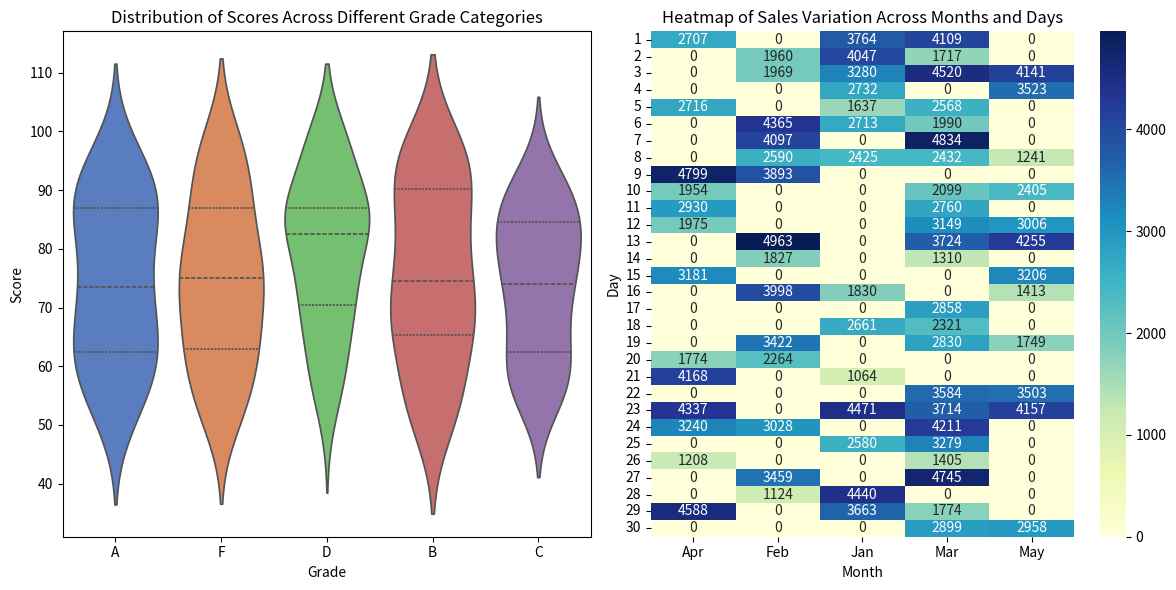

Generate this figure with matplotlib:
# 2. Using the Student Grades, create a violin plot to display the distribution of scores across different grade categories.
# np.random.seed(15)
# data = {
# }
# 'Grade'
# np.random. choice (['A', 'B', 'C', 'D', 'F'], 200),
# 'Score': np.random.randint(50, 100, 200)
# df = pd.DataFrame(data)
# 1. Using the sales data, generate a heatmap to visualize the variation in sales across different         months and days.
# np.random.seed(20)
# data = {
# }
# 'Month' np.random.choice (['Jan', 'Feb', 'Mar', 'Apr', 'May'], 100),
# 'Day' np.random.choice (range(1, 31), 100),
# 'Sales' np.random.randint(1000, 5000, 100)
# df = pd.DataFrame(data)

import numpy as np
import pandas as pd
import seaborn as sns
import matplotlib.pyplot as plt

# Set a random seed for reproducibility
np.random.seed(15)

# Generate the dataset for student grades and scores
grade_data = {
    'Grade': np.random.choice(['A', 'B', 'C', 'D', 'F'], 200),
    'Score': np.random.randint(50, 100, 200)
}
grades_df = pd.DataFrame(grade_data)

# Create a violin plot for student grades
plt.figure(figsize=(12, 6))

# Violin Plot
plt.subplot(1, 2, 1)  # Create a subplot for the violin plot
sns.violinplot(x='Grade', y='Score', data=grades_df, inner='quartile', hue='Grade', palette='muted', legend=False)
plt.title('Distribution of Scores Across Different Grade Categories')
plt.xlabel('Grade')
plt.ylabel('Score')

# Set a random seed for sales data
np.random.seed(20)

# Generate the dataset for sales data
sales_data = {
    'Month': np.random.choice(['Jan', 'Feb', 'Mar', 'Apr', 'May'], 100),
    'Day': np.random.choice(range(1, 31), 100),
    'Sales': np.random.randint(1000, 5000, 100)
}
sales_df = pd.DataFrame(sales_data)

# Create a pivot table for the heatmap
pivot_table = sales_df.pivot_table(values='Sales', index='Day', columns='Month', aggfunc='mean', fill_value=0)

# Heatmap
plt.subplot(1, 2, 2)  # Create a subplot for the heatmap
sns.heatmap(pivot_table, cmap='YlGnBu', annot=True, fmt='.0f')
plt.title('Heatmap of Sales Variation Across Months and Days')
plt.xlabel('Month')
plt.ylabel('Day')

# Adjust layout and display the plots
plt.tight_layout()
plt.show()
